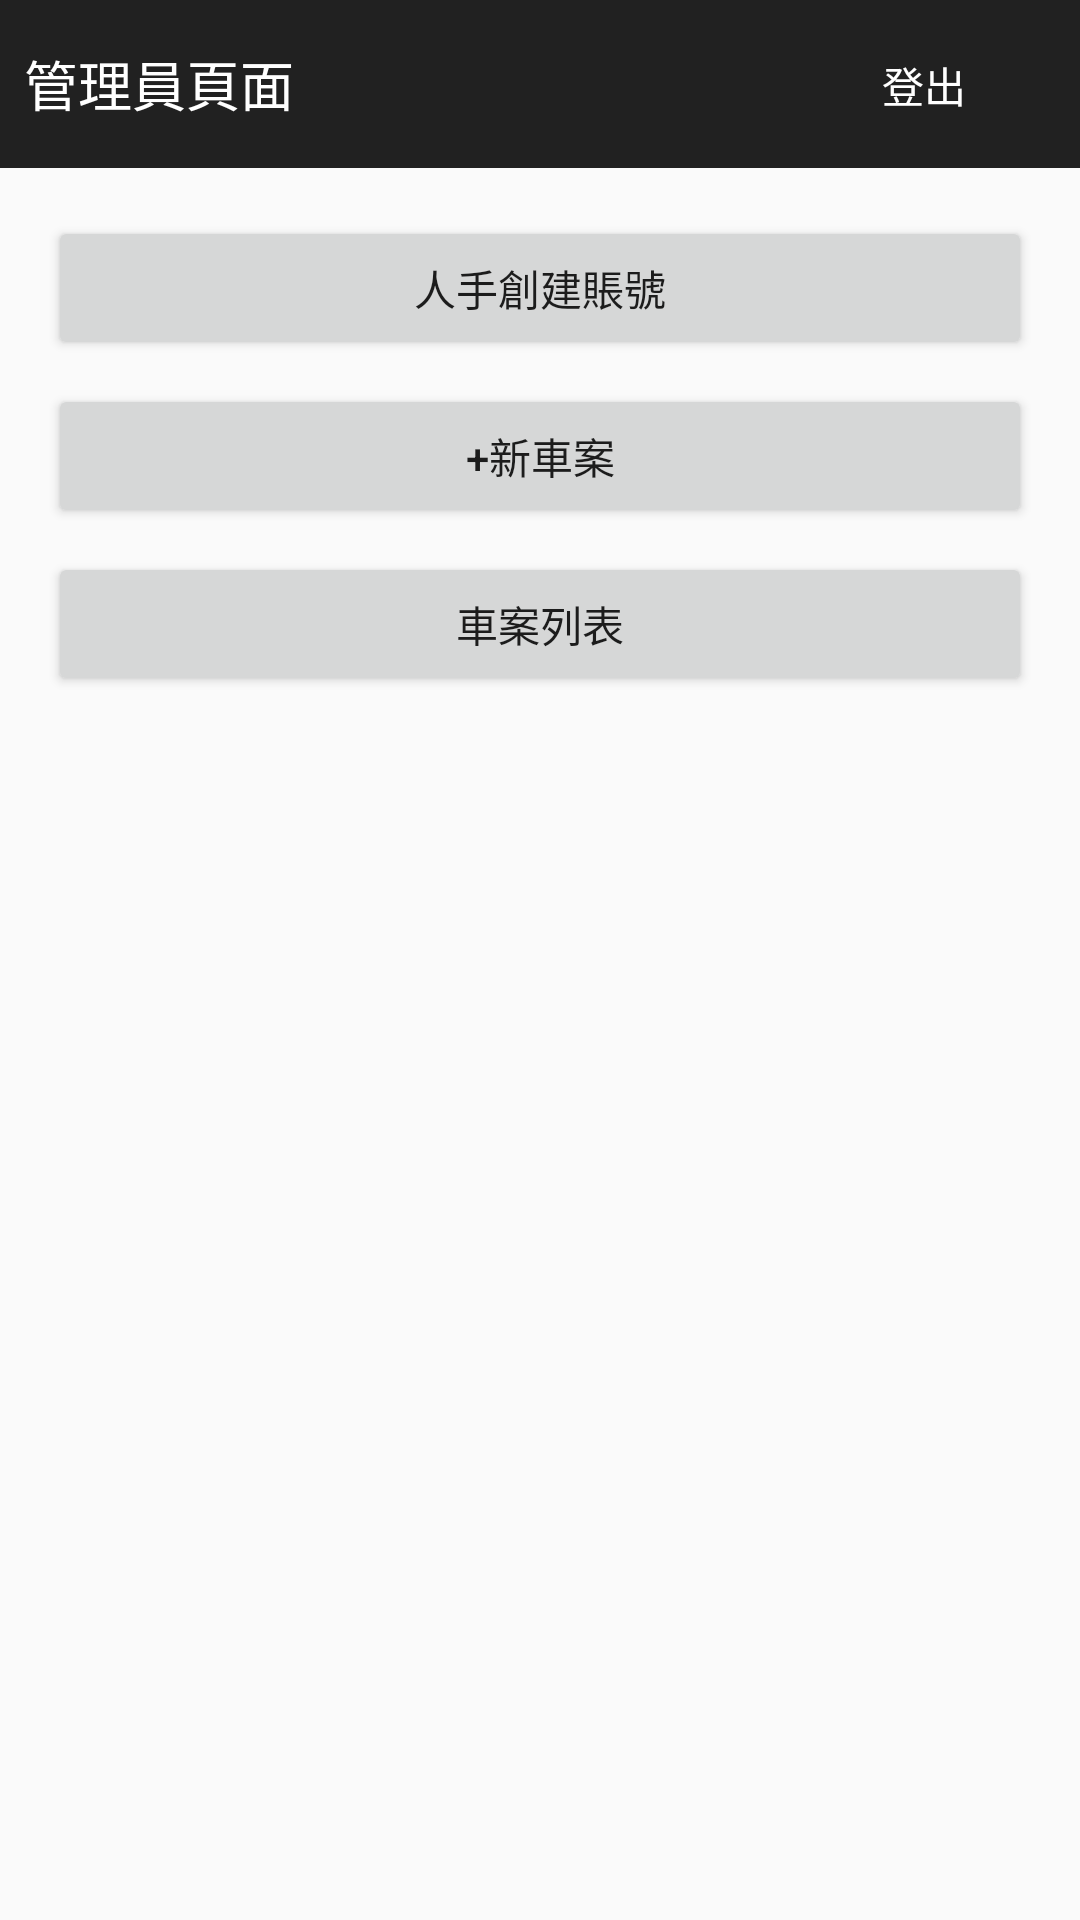

Write the Android layout XML for this screen, with the resource values it uses.
<!-- AndroidManifest.xml: application theme Theme.AppCompat.Light.DarkActionBar -->
<!-- res/layout/activity_admin.xml -->
<?xml version="1.0" encoding="utf-8"?>
<LinearLayout xmlns:android="http://schemas.android.com/apk/res/android"
    android:layout_width="match_parent"
    android:layout_height="match_parent"
    android:orientation="vertical">

    <RelativeLayout
        android:layout_width="match_parent"
        android:layout_height="?attr/actionBarSize"
        android:background="?attr/colorPrimary"
        android:padding="8dp">

        <TextView
            android:id="@+id/titleTextView"
            android:layout_width="wrap_content"
            android:layout_height="wrap_content"
            android:layout_centerVertical="true"
            android:text="管理員頁面"
            android:textColor="@android:color/white"
            android:textSize="18sp"/>

        <Button
            android:id="@+id/logoutButton"
            android:layout_width="wrap_content"
            android:layout_height="wrap_content"
            android:layout_alignParentEnd="true"
            android:layout_centerVertical="true"
            android:text="登出"
            android:textColor="@android:color/white"
            style="@style/Widget.AppCompat.Button.Borderless"/>
    </RelativeLayout>

    <ScrollView
        android:layout_width="match_parent"
        android:layout_height="match_parent">

        <LinearLayout
            android:layout_width="match_parent"
            android:layout_height="wrap_content"
            android:orientation="vertical"
            android:padding="16dp">

            <Button
                android:id="@+id/createAccountButton"
                android:layout_width="match_parent"
                android:layout_height="wrap_content"
                android:text="人手創建賬號"
                android:layout_marginBottom="8dp"/>

            <Button
                android:id="@+id/newCaseButton"
                android:layout_width="match_parent"
                android:layout_height="wrap_content"
                android:text="+新車案"
                android:layout_marginBottom="8dp"/>

            <Button
                android:id="@+id/carCaseListButton"
                android:layout_width="match_parent"
                android:layout_height="wrap_content"
                android:text="車案列表"
                android:enabled="true"
                android:layout_marginBottom="8dp"/>

        </LinearLayout>
    </ScrollView>
</LinearLayout>
<!-- resources referenced by this layout -->
<resources>

</resources>
